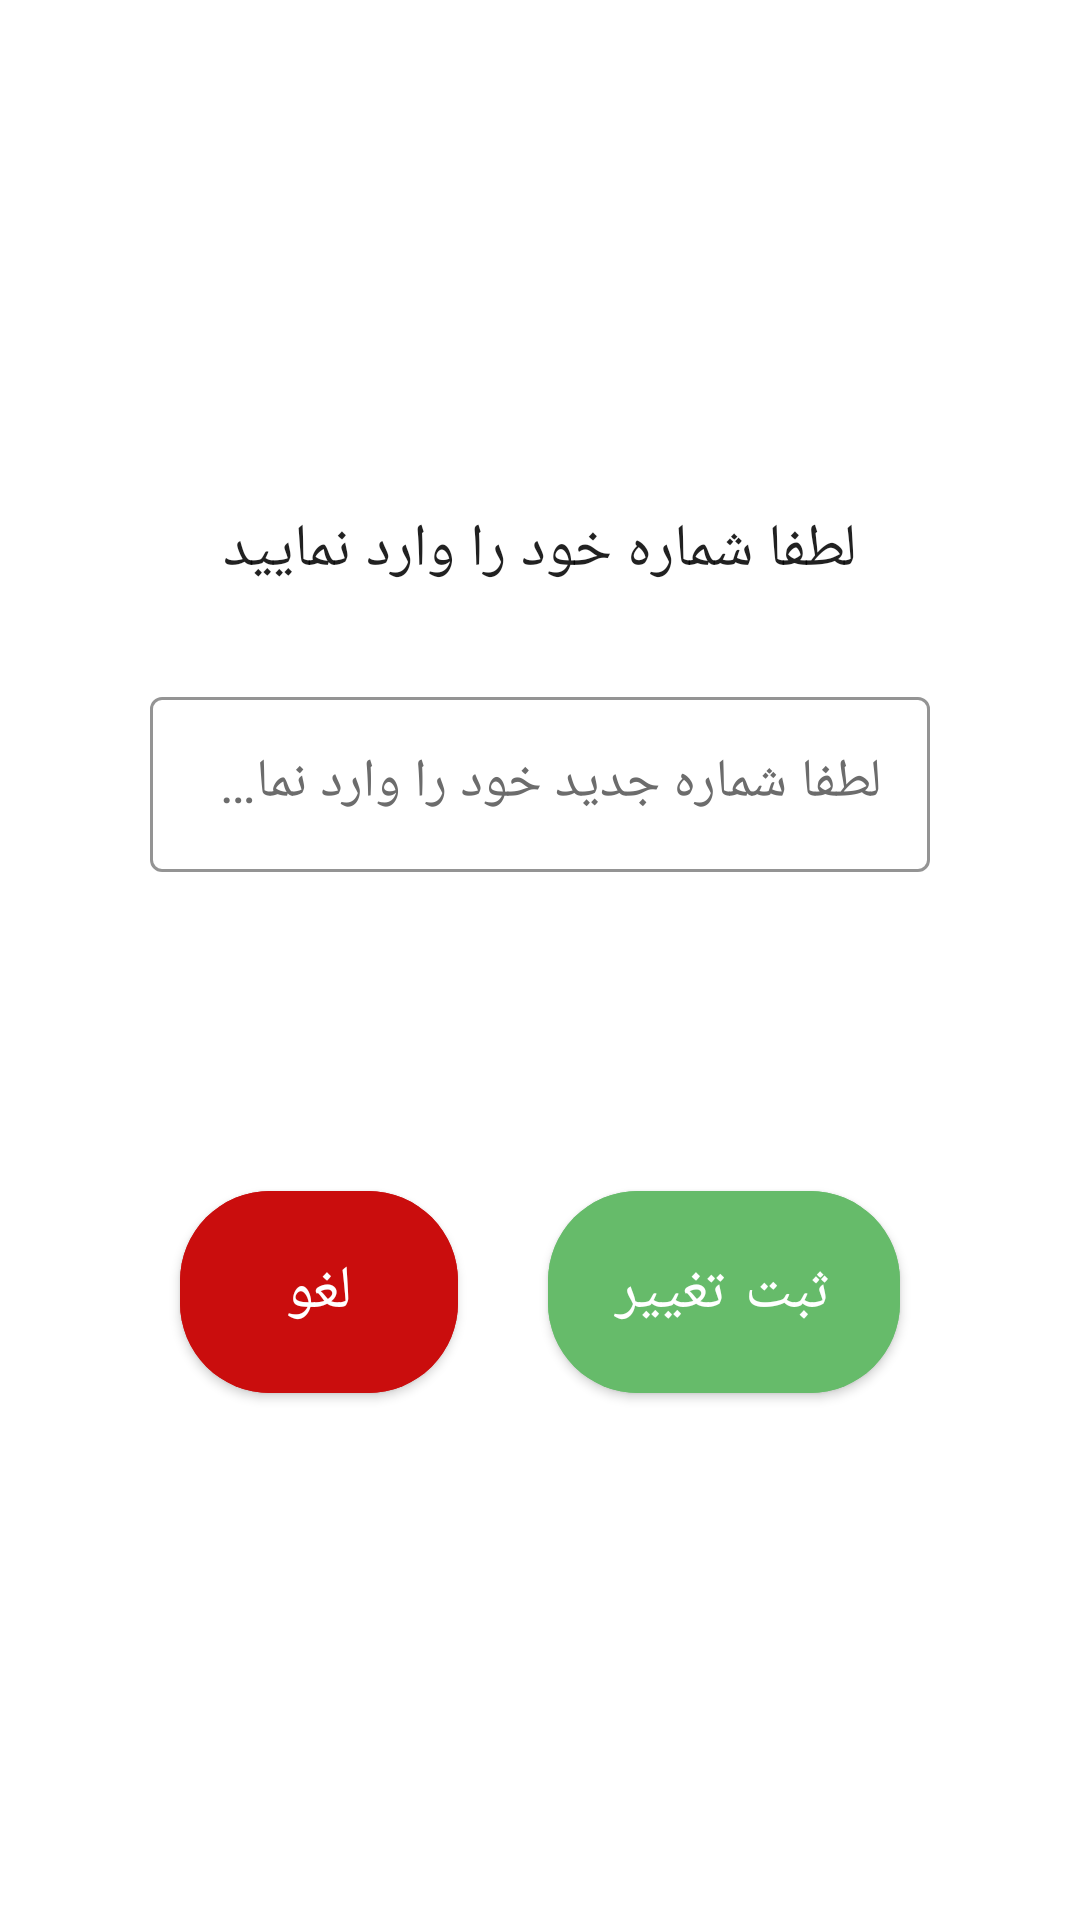

Android layout source for this screen:
<!-- AndroidManifest.xml: application theme Theme.Helpiran -->
<!-- res/layout/fragment_editmobile.xml -->
<?xml version="1.0" encoding="utf-8"?>
<LinearLayout


    android:background="@color/white"

    android:layout_margin="20dp"
    android:padding="30dp"
    xmlns:tools="http://schemas.android.com/tools"
    android:gravity="center_horizontal|center_vertical"
    xmlns:android="http://schemas.android.com/apk/res/android"
    android:orientation="vertical"
    android:layout_width="match_parent"
    android:layout_height="wrap_content"
    xmlns:app="http://schemas.android.com/apk/res-auto">


    
    
    
    
    
    



    <TextView
        android:focusable="true"
        android:id="@+id/shomare_namayeshi"
        app:boxStrokeColor="@color/black"
        android:layout_marginStart="20dp"
        android:layout_marginEnd="20dp"
        android:text="لطفا شماره خود را وارد نمایید"
        android:gravity="center"
        android:textSize="20sp"
        app:hintTextColor="#6C6C6C"
        android:textColorHint="#6C6C6C"
        android:layoutDirection="rtl"
        style="@style/Widget.MaterialComponents.TextInputLayout.OutlinedBox"
        android:layout_width="match_parent"
        android:layout_height="wrap_content"/>




    <com.google.android.material.textfield.TextInputLayout
        app:errorEnabled="true"
        android:layout_marginTop="30dp"
        android:focusedByDefault="true"
        app:errorTextColor="#DD0F0F"
        android:id="@+id/shomarejadid_namayeshi"
        app:boxStrokeColor="@color/black"
        android:layout_marginStart="20dp"
        android:layout_marginEnd="20dp"
        android:hint="لطفا شماره جدید خود را وارد نمایید"
        android:textColorHint="#6C6C6C"
        app:hintTextColor="#6C6C6C"
        android:layoutDirection="rtl"
        style="@style/Widget.MaterialComponents.TextInputLayout.OutlinedBox"
        android:layout_width="match_parent"
        android:layout_height="wrap_content">

        <com.google.android.material.textfield.TextInputEditText
            android:inputType="phone"
            android:textSize="18sp"
            android:id="@+id/edt_vorodi_shomarejadid_infrag1"
            android:layout_width="match_parent"
            android:layout_height="wrap_content"/>

    </com.google.android.material.textfield.TextInputLayout>




    <LinearLayout
        android:weightSum="2"
        android:orientation="horizontal"
        android:layout_width="match_parent"
        android:layout_height="wrap_content">


        <com.google.android.material.button.MaterialButton
            android:layout_weight="1"
            android:id="@+id/btn_cancel_fragdialog"
            android:layout_marginEnd="30dp"
            app:cornerRadius="30dp"
            android:layout_marginStart="30dp"
            android:layout_marginTop="80dp"
            android:padding="20dp"
            android:textSize="20sp"
            android:backgroundTint="#CA0D0D"
            android:textColor="#FFF"
            android:text="لغو"
            android:layout_width="wrap_content"
            android:layout_height="wrap_content"/>

        <com.google.android.material.button.MaterialButton
            android:id="@+id/btn_taid_fragdialog"
            android:layout_width="wrap_content"
            android:layout_height="wrap_content"
            android:layout_marginTop="80dp"
            android:layout_marginEnd="30dp"

            android:layout_weight="1"
            android:backgroundTint="#66BB6A"
            android:padding="20dp"
            android:text="ثبت تغییر"
            android:textColor="#FFF"
            android:textSize="20sp"
            app:cornerRadius="30dp" />

    </LinearLayout>



    
    
    
    
    
    
    
    




</LinearLayout>
<!-- resources referenced by this layout -->
<resources>
  <color name="black">#FF000000</color>
  <color name="white">#FFFFFFFF</color>
  <style name="Theme.Helpiran" parent="Theme.MaterialComponents.DayNight.NoActionBar">
          
          <item name="colorPrimary">@color/abie_firozei</item>
          <item name="colorPrimaryVariant">@color/abie_dark</item>
          <item name="colorOnPrimary">@color/white</item>
          
          <item name="colorSecondary">@color/sorati_ghermez</item>
          <item name="colorSecondaryVariant">@color/sorati_ghermez</item>
          <item name="colorOnSecondary">@color/black</item>
          
          <item name="android:statusBarColor" tools:targetApi="l">?attr/colorPrimary</item>
          <item name="android:windowLightStatusBar" tools:targetApi="m">true</item>
          
  
          <item name="colorAccent">#FFF</item>
          <item name="colorSurface">@color/abie_dark</item>
          <item name="colorOnSurface">#FFFFFF</item>
  
  
      </style>
  <color name="abie_firozei">#00ACC1</color>
  <color name="abie_dark">#0097A7</color>
  <color name="sorati_ghermez">#F06292</color>
</resources>
